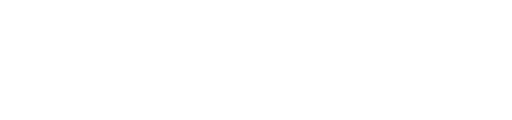
t = 0.00 s
t = 1.67 s: frame unchanged from t = 0.00 s, image omitted
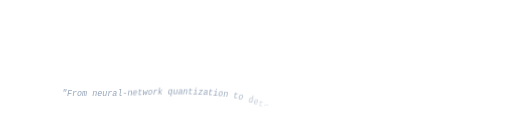
t = 3.33 s
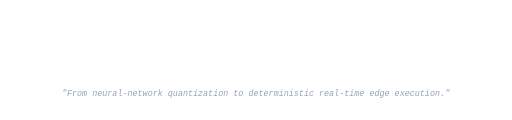
t = 5.00 s
t = 6.67 s: frame unchanged from t = 5.00 s, image omitted
t = 8.33 s: frame unchanged from t = 5.00 s, image omitted

The animated SVG that drew these frames (rendered in a browser with its animation timeline set to each time). Animation: 1 CSS @keyframes rule; frames cover the first 8.33 s, repeats indefinitely.

<svg xmlns="http://www.w3.org/2000/svg" width="850" height="200" viewBox="0 0 850 200">
<style>
  text {
    font-family: ui-monospace, SFMono-Regular, Menlo, Monaco, Consolas, "Liberation Mono", "Courier New", monospace;
    fill: #ffffff;
    text-anchor: middle;
  }
  
  .title-char text {
    font-size: 26px;
    font-weight: 800;
  }
  
  .tagline-char text {
    font-size: 14px;
    font-weight: 500;
    fill: #94a3b8;
    font-style: italic;
  }

  @keyframes splitTextAnim {
    0% { transform: translateY(30px); opacity: 0; clip-path: inset(0 0 100% 0); }
    7.5% { transform: translateY(0); opacity: 1; clip-path: inset(-50% 0 -50% 0); }
    90% { transform: translateY(0); opacity: 1; clip-path: inset(-50% 0 -50% 0); }
    100% { transform: translateY(-30px); opacity: 0; clip-path: inset(100% 0 0 0); }
  }
  
  .title-char, .tagline-char {
    opacity: 0;
    animation: splitTextAnim 8s cubic-bezier(0.175, 0.885, 0.32, 1.275) infinite;
  }
</style>
  <g class="title-char" style="animation-delay: 0.200s;">\n    <text x="89.60000000000001" y="60">F</text>\n  </g>\n  <g class="title-char" style="animation-delay: 0.220s;">\n    <text x="105.2" y="60">u</text>\n  </g>\n  <g class="title-char" style="animation-delay: 0.240s;">\n    <text x="120.80000000000001" y="60">l</text>\n  </g>\n  <g class="title-char" style="animation-delay: 0.260s;">\n    <text x="136.40000000000003" y="60">l</text>\n  </g>\n  <g class="title-char" style="animation-delay: 0.280s;">\n    <text x="152.00000000000003" y="60">-</text>\n  </g>\n  <g class="title-char" style="animation-delay: 0.300s;">\n    <text x="167.60000000000002" y="60">S</text>\n  </g>\n  <g class="title-char" style="animation-delay: 0.320s;">\n    <text x="183.20000000000002" y="60">t</text>\n  </g>\n  <g class="title-char" style="animation-delay: 0.340s;">\n    <text x="198.8" y="60">a</text>\n  </g>\n  <g class="title-char" style="animation-delay: 0.360s;">\n    <text x="214.40000000000003" y="60">c</text>\n  </g>\n  <g class="title-char" style="animation-delay: 0.380s;">\n    <text x="230.00000000000003" y="60">k</text>\n  </g>\n  <g class="title-char" style="animation-delay: 0.420s;">\n    <text x="261.2" y="60">P</text>\n  </g>\n  <g class="title-char" style="animation-delay: 0.440s;">\n    <text x="276.8" y="60">h</text>\n  </g>\n  <g class="title-char" style="animation-delay: 0.460s;">\n    <text x="292.40000000000003" y="60">y</text>\n  </g>\n  <g class="title-char" style="animation-delay: 0.480s;">\n    <text x="308.00000000000006" y="60">s</text>\n  </g>\n  <g class="title-char" style="animation-delay: 0.500s;">\n    <text x="323.6" y="60">i</text>\n  </g>\n  <g class="title-char" style="animation-delay: 0.520s;">\n    <text x="339.2" y="60">c</text>\n  </g>\n  <g class="title-char" style="animation-delay: 0.540s;">\n    <text x="354.8" y="60">a</text>\n  </g>\n  <g class="title-char" style="animation-delay: 0.560s;">\n    <text x="370.40000000000003" y="60">l</text>\n  </g>\n  <g class="title-char" style="animation-delay: 0.600s;">\n    <text x="401.6" y="60">A</text>\n  </g>\n  <g class="title-char" style="animation-delay: 0.620s;">\n    <text x="417.2" y="60">I</text>\n  </g>\n  <g class="title-char" style="animation-delay: 0.660s;">\n    <text x="448.40000000000003" y="60">O</text>\n  </g>\n  <g class="title-char" style="animation-delay: 0.680s;">\n    <text x="464.0" y="60">p</text>\n  </g>\n  <g class="title-char" style="animation-delay: 0.700s;">\n    <text x="479.6" y="60">t</text>\n  </g>\n  <g class="title-char" style="animation-delay: 0.720s;">\n    <text x="495.2" y="60">i</text>\n  </g>\n  <g class="title-char" style="animation-delay: 0.740s;">\n    <text x="510.8" y="60">m</text>\n  </g>\n  <g class="title-char" style="animation-delay: 0.760s;">\n    <text x="526.4" y="60">i</text>\n  </g>\n  <g class="title-char" style="animation-delay: 0.780s;">\n    <text x="542.0" y="60">z</text>\n  </g>\n  <g class="title-char" style="animation-delay: 0.800s;">\n    <text x="557.5999999999999" y="60">a</text>\n  </g>\n  <g class="title-char" style="animation-delay: 0.820s;">\n    <text x="573.1999999999999" y="60">t</text>\n  </g>\n  <g class="title-char" style="animation-delay: 0.840s;">\n    <text x="588.8" y="60">i</text>\n  </g>\n  <g class="title-char" style="animation-delay: 0.860s;">\n    <text x="604.3999999999999" y="60">o</text>\n  </g>\n  <g class="title-char" style="animation-delay: 0.880s;">\n    <text x="620.0" y="60">n</text>\n  </g>\n  <g class="title-char" style="animation-delay: 0.920s;">\n    <text x="651.2" y="60">o</text>\n  </g>\n  <g class="title-char" style="animation-delay: 0.940s;">\n    <text x="666.8" y="60">n</text>\n  </g>\n  <g class="title-char" style="animation-delay: 0.980s;">\n    <text x="698.0" y="60">R</text>\n  </g>\n  <g class="title-char" style="animation-delay: 1.000s;">\n    <text x="713.5999999999999" y="60">A</text>\n  </g>\n  <g class="title-char" style="animation-delay: 1.020s;">\n    <text x="729.2" y="60">8</text>\n  </g>\n  <g class="title-char" style="animation-delay: 1.040s;">\n    <text x="744.8" y="60">P</text>\n  </g>\n  <g class="title-char" style="animation-delay: 1.060s;">\n    <text x="760.3999999999999" y="60">1</text>\n  </g>\n  <g class="title-char" style="animation-delay: 1.000s;">\n    <text x="105.20000000000003" y="105">—</text>\n  </g>\n  <g class="title-char" style="animation-delay: 1.040s;">\n    <text x="136.40000000000003" y="105">I</text>\n  </g>\n  <g class="title-char" style="animation-delay: 1.060s;">\n    <text x="152.00000000000006" y="105">N</text>\n  </g>\n  <g class="title-char" style="animation-delay: 1.080s;">\n    <text x="167.60000000000005" y="105">T</text>\n  </g>\n  <g class="title-char" style="animation-delay: 1.100s;">\n    <text x="183.20000000000005" y="105">8</text>\n  </g>\n  <g class="title-char" style="animation-delay: 1.120s;">\n    <text x="198.80000000000004" y="105">,</text>\n  </g>\n  <g class="title-char" style="animation-delay: 1.160s;">\n    <text x="230.00000000000006" y="105">V</text>\n  </g>\n  <g class="title-char" style="animation-delay: 1.180s;">\n    <text x="245.60000000000005" y="105">e</text>\n  </g>\n  <g class="title-char" style="animation-delay: 1.200s;">\n    <text x="261.20000000000005" y="105">l</text>\n  </g>\n  <g class="title-char" style="animation-delay: 1.220s;">\n    <text x="276.8" y="105">a</text>\n  </g>\n  <g class="title-char" style="animation-delay: 1.240s;">\n    <text x="292.40000000000003" y="105">,</text>\n  </g>\n  <g class="title-char" style="animation-delay: 1.280s;">\n    <text x="323.6000000000001" y="105">E</text>\n  </g>\n  <g class="title-char" style="animation-delay: 1.300s;">\n    <text x="339.20000000000005" y="105">t</text>\n  </g>\n  <g class="title-char" style="animation-delay: 1.320s;">\n    <text x="354.8" y="105">h</text>\n  </g>\n  <g class="title-char" style="animation-delay: 1.340s;">\n    <text x="370.40000000000003" y="105">o</text>\n  </g>\n  <g class="title-char" style="animation-delay: 1.360s;">\n    <text x="386.00000000000006" y="105">s</text>\n  </g>\n  <g class="title-char" style="animation-delay: 1.380s;">\n    <text x="401.6" y="105">-</text>\n  </g>\n  <g class="title-char" style="animation-delay: 1.400s;">\n    <text x="417.20000000000005" y="105">U</text>\n  </g>\n  <g class="title-char" style="animation-delay: 1.420s;">\n    <text x="432.8" y="105">5</text>\n  </g>\n  <g class="title-char" style="animation-delay: 1.440s;">\n    <text x="448.40000000000003" y="105">5</text>\n  </g>\n  <g class="title-char" style="animation-delay: 1.480s;">\n    <text x="479.6" y="105">&amp;</text>\n  </g>\n  <g class="title-char" style="animation-delay: 1.520s;">\n    <text x="510.8" y="105">R</text>\n  </g>\n  <g class="title-char" style="animation-delay: 1.540s;">\n    <text x="526.4" y="105">T</text>\n  </g>\n  <g class="title-char" style="animation-delay: 1.560s;">\n    <text x="542.0" y="105">O</text>\n  </g>\n  <g class="title-char" style="animation-delay: 1.580s;">\n    <text x="557.5999999999999" y="105">S</text>\n  </g>\n  <g class="title-char" style="animation-delay: 1.620s;">\n    <text x="588.8" y="105">P</text>\n  </g>\n  <g class="title-char" style="animation-delay: 1.640s;">\n    <text x="604.4" y="105">a</text>\n  </g>\n  <g class="title-char" style="animation-delay: 1.660s;">\n    <text x="620.0" y="105">r</text>\n  </g>\n  <g class="title-char" style="animation-delay: 1.680s;">\n    <text x="635.5999999999999" y="105">a</text>\n  </g>\n  <g class="title-char" style="animation-delay: 1.700s;">\n    <text x="651.2" y="105">l</text>\n  </g>\n  <g class="title-char" style="animation-delay: 1.720s;">\n    <text x="666.8" y="105">l</text>\n  </g>\n  <g class="title-char" style="animation-delay: 1.740s;">\n    <text x="682.3999999999999" y="105">e</text>\n  </g>\n  <g class="title-char" style="animation-delay: 1.760s;">\n    <text x="698.0" y="105">l</text>\n  </g>\n  <g class="title-char" style="animation-delay: 1.780s;">\n    <text x="713.5999999999999" y="105">i</text>\n  </g>\n  <g class="title-char" style="animation-delay: 1.800s;">\n    <text x="729.2" y="105">s</text>\n  </g>\n  <g class="title-char" style="animation-delay: 1.820s;">\n    <text x="744.8" y="105">m</text>\n  </g>\n  <g class="tagline-char" style="animation-delay: 2.500s;">\n    <text x="105.79999999999997" y="160">&quot;</text>\n  </g>\n  <g class="tagline-char" style="animation-delay: 2.520s;">\n    <text x="114.19999999999997" y="160">F</text>\n  </g>\n  <g class="tagline-char" style="animation-delay: 2.540s;">\n    <text x="122.59999999999997" y="160">r</text>\n  </g>\n  <g class="tagline-char" style="animation-delay: 2.560s;">\n    <text x="130.99999999999997" y="160">o</text>\n  </g>\n  <g class="tagline-char" style="animation-delay: 2.580s;">\n    <text x="139.39999999999995" y="160">m</text>\n  </g>\n  <g class="tagline-char" style="animation-delay: 2.620s;">\n    <text x="156.19999999999996" y="160">n</text>\n  </g>\n  <g class="tagline-char" style="animation-delay: 2.640s;">\n    <text x="164.59999999999997" y="160">e</text>\n  </g>\n  <g class="tagline-char" style="animation-delay: 2.660s;">\n    <text x="172.99999999999994" y="160">u</text>\n  </g>\n  <g class="tagline-char" style="animation-delay: 2.680s;">\n    <text x="181.39999999999998" y="160">r</text>\n  </g>\n  <g class="tagline-char" style="animation-delay: 2.700s;">\n    <text x="189.79999999999995" y="160">a</text>\n  </g>\n  <g class="tagline-char" style="animation-delay: 2.720s;">\n    <text x="198.19999999999996" y="160">l</text>\n  </g>\n  <g class="tagline-char" style="animation-delay: 2.740s;">\n    <text x="206.59999999999997" y="160">-</text>\n  </g>\n  <g class="tagline-char" style="animation-delay: 2.760s;">\n    <text x="214.99999999999994" y="160">n</text>\n  </g>\n  <g class="tagline-char" style="animation-delay: 2.780s;">\n    <text x="223.39999999999998" y="160">e</text>\n  </g>\n  <g class="tagline-char" style="animation-delay: 2.800s;">\n    <text x="231.79999999999995" y="160">t</text>\n  </g>\n  <g class="tagline-char" style="animation-delay: 2.820s;">\n    <text x="240.19999999999996" y="160">w</text>\n  </g>\n  <g class="tagline-char" style="animation-delay: 2.840s;">\n    <text x="248.59999999999997" y="160">o</text>\n  </g>\n  <g class="tagline-char" style="animation-delay: 2.860s;">\n    <text x="257.0" y="160">r</text>\n  </g>\n  <g class="tagline-char" style="animation-delay: 2.880s;">\n    <text x="265.3999999999999" y="160">k</text>\n  </g>\n  <g class="tagline-char" style="animation-delay: 2.920s;">\n    <text x="282.2" y="160">q</text>\n  </g>\n  <g class="tagline-char" style="animation-delay: 2.940s;">\n    <text x="290.59999999999997" y="160">u</text>\n  </g>\n  <g class="tagline-char" style="animation-delay: 2.960s;">\n    <text x="298.99999999999994" y="160">a</text>\n  </g>\n  <g class="tagline-char" style="animation-delay: 2.980s;">\n    <text x="307.4" y="160">n</text>\n  </g>\n  <g class="tagline-char" style="animation-delay: 3.000s;">\n    <text x="315.79999999999995" y="160">t</text>\n  </g>\n  <g class="tagline-char" style="animation-delay: 3.020s;">\n    <text x="324.2" y="160">i</text>\n  </g>\n  <g class="tagline-char" style="animation-delay: 3.040s;">\n    <text x="332.59999999999997" y="160">z</text>\n  </g>\n  <g class="tagline-char" style="animation-delay: 3.060s;">\n    <text x="340.99999999999994" y="160">a</text>\n  </g>\n  <g class="tagline-char" style="animation-delay: 3.080s;">\n    <text x="349.4" y="160">t</text>\n  </g>\n  <g class="tagline-char" style="animation-delay: 3.100s;">\n    <text x="357.79999999999995" y="160">i</text>\n  </g>\n  <g class="tagline-char" style="animation-delay: 3.120s;">\n    <text x="366.2" y="160">o</text>\n  </g>\n  <g class="tagline-char" style="animation-delay: 3.140s;">\n    <text x="374.59999999999997" y="160">n</text>\n  </g>\n  <g class="tagline-char" style="animation-delay: 3.180s;">\n    <text x="391.4" y="160">t</text>\n  </g>\n  <g class="tagline-char" style="animation-delay: 3.200s;">\n    <text x="399.79999999999995" y="160">o</text>\n  </g>\n  <g class="tagline-char" style="animation-delay: 3.240s;">\n    <text x="416.59999999999997" y="160">d</text>\n  </g>\n  <g class="tagline-char" style="animation-delay: 3.260s;">\n    <text x="424.99999999999994" y="160">e</text>\n  </g>\n  <g class="tagline-char" style="animation-delay: 3.280s;">\n    <text x="433.4" y="160">t</text>\n  </g>\n  <g class="tagline-char" style="animation-delay: 3.300s;">\n    <text x="441.79999999999995" y="160">e</text>\n  </g>\n  <g class="tagline-char" style="animation-delay: 3.320s;">\n    <text x="450.2" y="160">r</text>\n  </g>\n  <g class="tagline-char" style="animation-delay: 3.340s;">\n    <text x="458.59999999999997" y="160">m</text>\n  </g>\n  <g class="tagline-char" style="animation-delay: 3.360s;">\n    <text x="466.99999999999994" y="160">i</text>\n  </g>\n  <g class="tagline-char" style="animation-delay: 3.380s;">\n    <text x="475.4" y="160">n</text>\n  </g>\n  <g class="tagline-char" style="animation-delay: 3.400s;">\n    <text x="483.79999999999995" y="160">i</text>\n  </g>\n  <g class="tagline-char" style="animation-delay: 3.420s;">\n    <text x="492.2" y="160">s</text>\n  </g>\n  <g class="tagline-char" style="animation-delay: 3.440s;">\n    <text x="500.59999999999997" y="160">t</text>\n  </g>\n  <g class="tagline-char" style="animation-delay: 3.460s;">\n    <text x="509.0" y="160">i</text>\n  </g>\n  <g class="tagline-char" style="animation-delay: 3.480s;">\n    <text x="517.4000000000001" y="160">c</text>\n  </g>\n  <g class="tagline-char" style="animation-delay: 3.520s;">\n    <text x="534.2" y="160">r</text>\n  </g>\n  <g class="tagline-char" style="animation-delay: 3.540s;">\n    <text x="542.6" y="160">e</text>\n  </g>\n  <g class="tagline-char" style="animation-delay: 3.560s;">\n    <text x="551.0" y="160">a</text>\n  </g>\n  <g class="tagline-char" style="animation-delay: 3.580s;">\n    <text x="559.4000000000001" y="160">l</text>\n  </g>\n  <g class="tagline-char" style="animation-delay: 3.600s;">\n    <text x="567.8" y="160">-</text>\n  </g>\n  <g class="tagline-char" style="animation-delay: 3.620s;">\n    <text x="576.2" y="160">t</text>\n  </g>\n  <g class="tagline-char" style="animation-delay: 3.640s;">\n    <text x="584.6" y="160">i</text>\n  </g>\n  <g class="tagline-char" style="animation-delay: 3.660s;">\n    <text x="593.0" y="160">m</text>\n  </g>\n  <g class="tagline-char" style="animation-delay: 3.680s;">\n    <text x="601.4000000000001" y="160">e</text>\n  </g>\n  <g class="tagline-char" style="animation-delay: 3.720s;">\n    <text x="618.2" y="160">e</text>\n  </g>\n  <g class="tagline-char" style="animation-delay: 3.740s;">\n    <text x="626.6000000000001" y="160">d</text>\n  </g>\n  <g class="tagline-char" style="animation-delay: 3.760s;">\n    <text x="635.0" y="160">g</text>\n  </g>\n  <g class="tagline-char" style="animation-delay: 3.780s;">\n    <text x="643.4000000000001" y="160">e</text>\n  </g>\n  <g class="tagline-char" style="animation-delay: 3.820s;">\n    <text x="660.2" y="160">e</text>\n  </g>\n  <g class="tagline-char" style="animation-delay: 3.840s;">\n    <text x="668.6000000000001" y="160">x</text>\n  </g>\n  <g class="tagline-char" style="animation-delay: 3.860s;">\n    <text x="677.0" y="160">e</text>\n  </g>\n  <g class="tagline-char" style="animation-delay: 3.880s;">\n    <text x="685.4000000000001" y="160">c</text>\n  </g>\n  <g class="tagline-char" style="animation-delay: 3.900s;">\n    <text x="693.8" y="160">u</text>\n  </g>\n  <g class="tagline-char" style="animation-delay: 3.920s;">\n    <text x="702.2" y="160">t</text>\n  </g>\n  <g class="tagline-char" style="animation-delay: 3.940s;">\n    <text x="710.6000000000001" y="160">i</text>\n  </g>\n  <g class="tagline-char" style="animation-delay: 3.960s;">\n    <text x="719.0" y="160">o</text>\n  </g>\n  <g class="tagline-char" style="animation-delay: 3.980s;">\n    <text x="727.4000000000001" y="160">n</text>\n  </g>\n  <g class="tagline-char" style="animation-delay: 4.000s;">\n    <text x="735.8" y="160">.</text>\n  </g>\n  <g class="tagline-char" style="animation-delay: 4.020s;">\n    <text x="744.2" y="160">&quot;</text>\n  </g>\n</svg>
